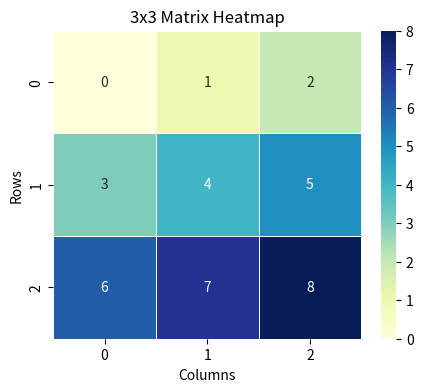

Generate this figure with matplotlib:
import numpy as np
import pandas as pd
import seaborn as sns
import matplotlib.pyplot as plt

def calculate(numbers):
    if len(numbers) != 9:
        raise ValueError("List must contain exactly nine numbers.")

    matrix = np.array(numbers).reshape(3, 3)

    calculations = {
        'Mean': [matrix.mean(axis=0), matrix.mean(axis=1), matrix.mean()],
        'Variance': [matrix.var(axis=0), matrix.var(axis=1), matrix.var()],
        'Std Deviation': [matrix.std(axis=0), matrix.std(axis=1), matrix.std()],
        'Max': [matrix.max(axis=0), matrix.max(axis=1), matrix.max()],
        'Min': [matrix.min(axis=0), matrix.min(axis=1), matrix.min()],
        'Sum': [matrix.sum(axis=0), matrix.sum(axis=1), matrix.sum()],
    }

    # Create a DataFrame for aesthetics
    df = pd.DataFrame({
        'Metric': calculations.keys(),
        'Column-wise': [list(val[0]) for val in calculations.values()],
        'Row-wise': [list(val[1]) for val in calculations.values()],
        'Overall': [round(val[2], 2) for val in calculations.values()]
    })

    return matrix, df

def display_heatmap(matrix):
    plt.figure(figsize=(5, 4))
    sns.heatmap(matrix, annot=True, fmt="d", cmap="YlGnBu", cbar=True, linewidths=0.5, square=True)
    plt.title("3x3 Matrix Heatmap")
    plt.xlabel("Columns")
    plt.ylabel("Rows")
    plt.show()

# ----------- MAIN EXECUTION -----------

# Input
numbers = [0, 1, 2, 3, 4, 5, 6, 7, 8]

# Process
matrix, result_df = calculate(numbers)

# Output
print("Input Matrix:")
print(matrix, "\n")
print("Detailed Statistical Summary:\n")
print(result_df.to_string(index=False))

# Visualization
display_heatmap(matrix)
